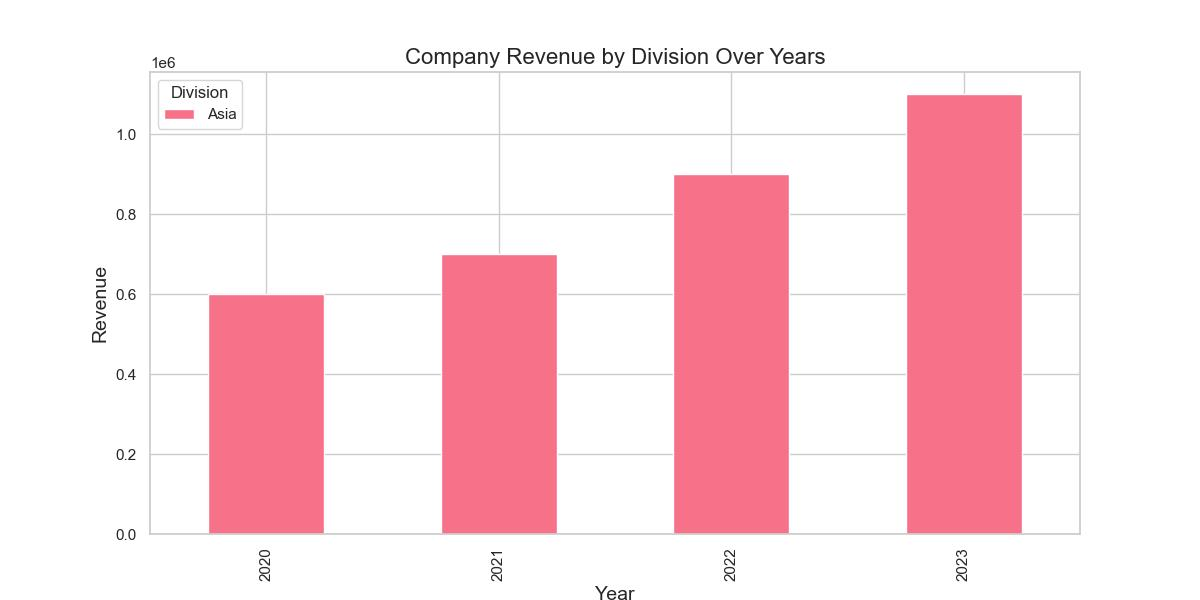

Values plotted in this chart, from the file beside it:
Year, Asia
2020, 600000
2021, 700000
2022, 900000
2023, 1100000
